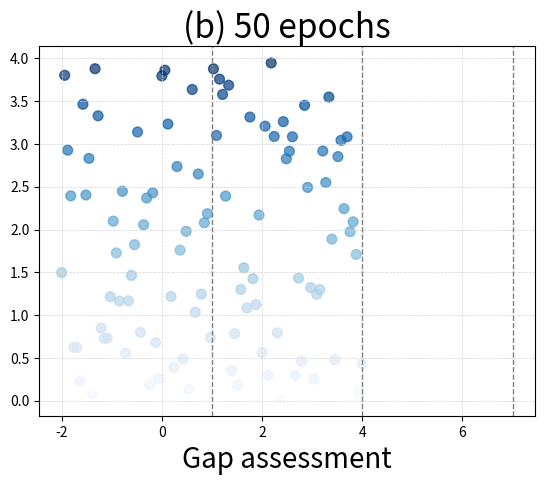

Write Python code to recreate this figure.
import matplotlib.pyplot as plt
import numpy as np

# 生成随机散点数据
np.random.seed(42)
num_points = 100
x_values = np.linspace(-2, 4, num_points)  # 在-2到4之间生成等间隔的值
y_values = np.random.uniform(0, 4, num_points)
colors = y_values / 4.0  # 根据y值大小来设置颜色，越大颜色越深

# 绘制散点图
plt.scatter(x_values, y_values, c=colors, cmap='Blues', s=50, alpha=0.7)

# 设置横纵坐标标题
plt.xlabel('Gap assessment', fontsize=20)
plt.ylabel('')

# 设置图的标题
plt.title('(b) 50 epochs', fontsize=24)

# 添加格子状的背景颜色
plt.grid(color='lightgray', linestyle='--', linewidth=0.5)

# 在横坐标为1、4处添加虚线
plt.axvline(x=1, color='gray', linestyle='--', linewidth=1)
plt.axvline(x=4, color='gray', linestyle='--', linewidth=1)
plt.axvline(x=7, color='gray', linestyle='--', linewidth=1)
# 显示图表
plt.show()
